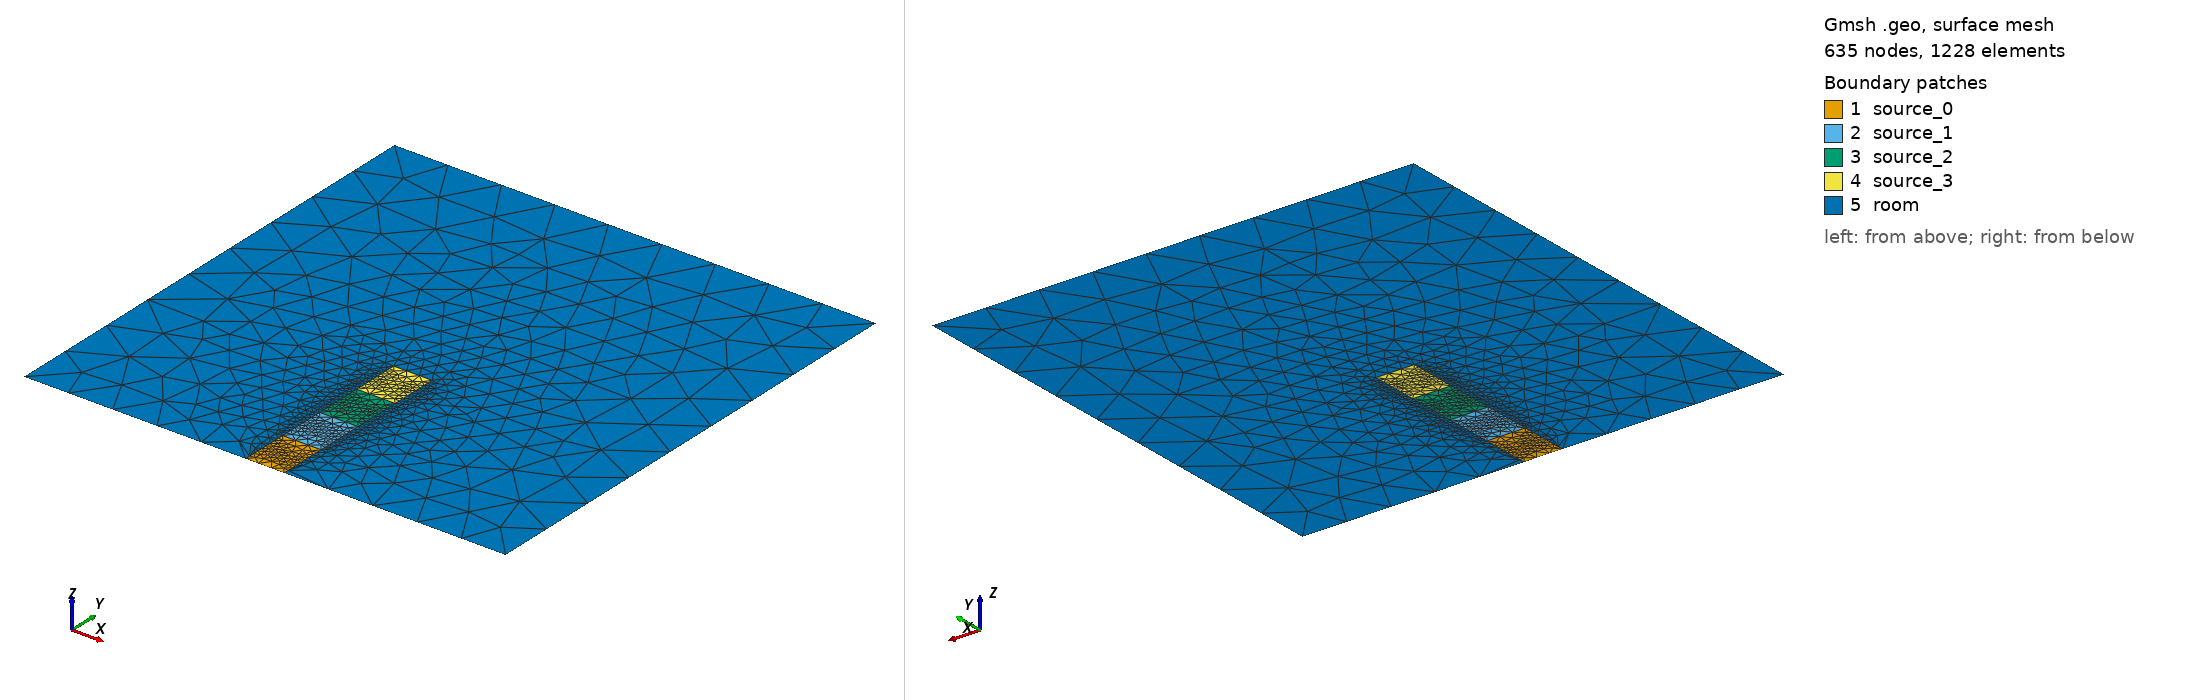

Gmsh geometry script, surface-meshed: 635 nodes, 1228 surface elements. Boundary patches (legend numbers): 1 source_0, 2 source_1, 3 source_2, 4 source_3, 5 room. Left view from above one corner, right view from below the opposite corner. Legend entries are the model's physical surfaces. The drawing asked Gmsh for element sizes between 1% and 20% of the model's largest extent; the script's own settings can give other sizes.

=== geom07.geo (drawn) ===
SetFactory("OpenCASCADE");

h = 0.5;

Point(1) = {0, 0, 0, h};
Point(2) = {5, 0, 0, h};
Point(3) = {0, 5, 0, h};
Point(4) = {5, 5, 0, h};

Point(5) = {2.3, 0., 0, h};
Point(6) = {2.7, 0., 0, h};
Point(7) = {2.3, 0.5, 0, h};
Point(8) = {2.7, 0.5, 0, h};
Point(9) = {2.3, 1., 0, h};
Point(10) = {2.7, 1., 0, h};
Point(11) = {2.3, 1.5, 0, h};
Point(12) = {2.7, 1.5, 0, h};
Point(13) = {2.3, 2., 0, h};
Point(14) = {2.7, 2., 0, h};

Line(1) = {5, 6};
Line(2) = {6, 8};
Line(3) = {8, 10};
Line(4) = {10, 12};
Line(5) = {12, 14};
Line(6) = {14, 13};
Line(7) = {13, 11};
Line(8) = {11, 9};
Line(9) = {9, 7};
Line(10) = {7, 5};
Line(11) = {7, 8};
Line(12) = {9, 10};
Line(13) = {11, 12};
Line(14) = {6, 2};
Line(15) = {2, 4};
Line(16) = {4, 3};
Line(17) = {3, 1};
Line(18) = {1, 5};

Curve Loop(1) = {10, 1, 2, -11};
Plane Surface(1) = {1};
Curve Loop(2) = {9, 11, 3, -12};
Plane Surface(2) = {2};
Curve Loop(3) = {8, 12, 4, -13};
Plane Surface(3) = {3};
Curve Loop(4) = {7, 13, 5, 6};
Plane Surface(4) = {4};
Curve Loop(5) = {14, 15, 16, 17, 18, -10, -9, -8, -7, -6, -5, -4, -3, -2};
Plane Surface(5) = {5};

Physical Surface("source_0") = {1};
Physical Surface("source_1") = {2};
Physical Surface("source_2") = {3};
Physical Surface("source_3") = {4};
Physical Surface("room") = {5};
Physical Curve("floor") = {18, 14};
Physical Curve("source_floor") = {1};
Physical Curve("left") = {17};
Physical Curve("right") = {15};
Physical Curve("top") = {16};
Physical Curve("source_wall") = {10, 9, 8, 7, 6, 5, 4, 3, 2};
Physical Point("corner") = {1};

// Mesh.CharacteristicLengthFactor = 0.25;
// Mesh.CharacteristicLengthExtendFromBoundary = 2;
// Mesh.CharacteristicLengthFromCurvature = 1;

Transfinite Line{14, 18} = 6;
Transfinite Line{17, 15} = 10;
Transfinite Line{16} = 10;
Transfinite Line{2, 3, 4, 5, 7, 8, 9, 10} = 10;
Transfinite Line{1, 11, 12, 13, 6} = 4;
